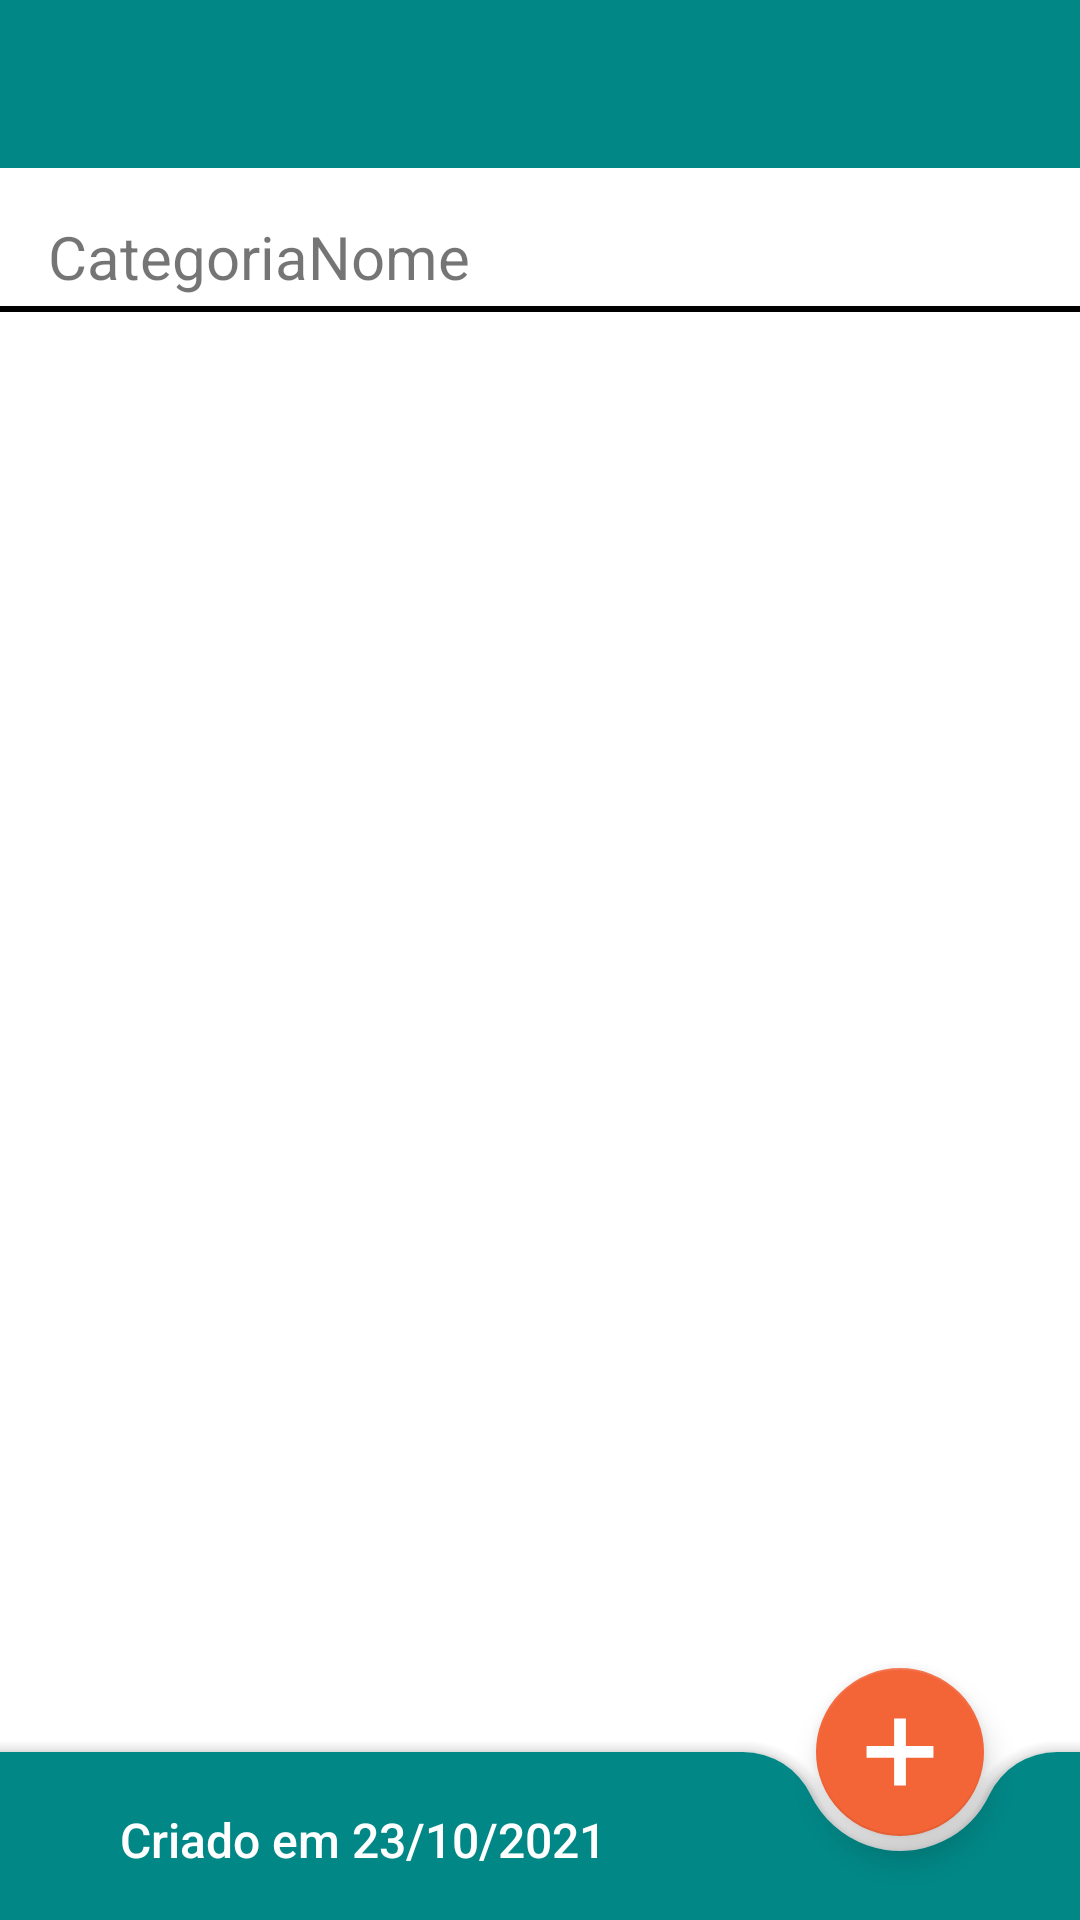

Android layout source for this screen:
<!-- AndroidManifest.xml: application theme Theme.ListPad -->
<!-- res/layout/activity_detalhe_lista.xml -->
<?xml version="1.0" encoding="utf-8"?>
<androidx.constraintlayout.widget.ConstraintLayout xmlns:android="http://schemas.android.com/apk/res/android"
    xmlns:app="http://schemas.android.com/apk/res-auto"
    xmlns:tools="http://schemas.android.com/tools"
    android:layout_width="match_parent"
    android:layout_height="match_parent"
    tools:context=".ui.DetalheListaActivity">

    <TextView
        android:id="@+id/activity_detalhe_lista_tv_categoriaLista"
        android:layout_width="wrap_content"
        android:layout_height="wrap_content"
        android:layout_marginStart="16dp"
        android:layout_marginTop="16dp"
        android:text="CategoriaNome"
        android:textSize="20sp"
        app:layout_constraintStart_toStartOf="parent"
        app:layout_constraintTop_toBottomOf="@+id/activity_detalhe_lista_toolbar" />

    <View
        android:id="@+id/linha"
        android:layout_width="0dp"
        android:layout_height="2dp"
        android:layout_marginTop="3dp"
        android:background="@color/black"
        app:layout_constraintEnd_toEndOf="parent"
        app:layout_constraintStart_toStartOf="parent"
        app:layout_constraintTop_toBottomOf="@+id/activity_detalhe_lista_tv_categoriaLista" />

    <androidx.appcompat.widget.Toolbar
        android:id="@+id/activity_detalhe_lista_toolbar"
        android:layout_width="0dp"
        android:layout_height="wrap_content"
        android:background="@color/teal_700"
        android:minHeight="?attr/actionBarSize"
        android:theme="?attr/actionBarTheme"
        app:collapseIcon="?attr/actionModeCloseDrawable"
        app:layout_constraintEnd_toEndOf="parent"
        app:layout_constraintStart_toStartOf="parent"
        app:layout_constraintTop_toTopOf="parent"
        app:subtitleTextColor="@color/white"
        app:titleTextColor="@color/white" />

    <ListView
        android:id="@+id/activity_detalhe_lista_lista"
        android:layout_width="0dp"
        android:layout_height="0dp"
        app:layout_constraintBottom_toTopOf="@+id/activity_detalhe_lista_tv_dataCriacaoLista"
        app:layout_constraintEnd_toEndOf="parent"
        app:layout_constraintStart_toStartOf="parent"
        app:layout_constraintTop_toBottomOf="@+id/linha" />

    <androidx.coordinatorlayout.widget.CoordinatorLayout
        android:id="@+id/coordinatorLayout"
        android:layout_width="0dp"
        android:layout_height="90dp"
        android:orientation="vertical"
        app:layout_constraintBottom_toBottomOf="parent"
        app:layout_constraintEnd_toEndOf="parent"
        app:layout_constraintStart_toStartOf="parent">

        <com.google.android.material.bottomappbar.BottomAppBar
            android:id="@+id/bottomAppBar"
            style="@style/Widget.MaterialComponents.BottomAppBar.Colored"
            android:layout_width="match_parent"
            android:layout_height="wrap_content"
            android:layout_gravity="bottom"
            app:backgroundTint="@color/teal_700"
            app:fabAlignmentMode="end"
            app:fabCradleRoundedCornerRadius="25dp" />

        <com.google.android.material.floatingactionbutton.FloatingActionButton
            android:id="@+id/activity_detalhe_lista_fb_adicionarItem"
            android:layout_width="wrap_content"
            android:layout_height="wrap_content"
            android:clickable="true"
            app:backgroundTint="@color/laranga"
            app:fabSize="normal"
            app:layout_anchor="@+id/bottomAppBar"
            app:layout_anchorGravity="end|top"
            app:srcCompat="@drawable/ic_adicionar" />

    </androidx.coordinatorlayout.widget.CoordinatorLayout>

    <TextView
        android:id="@+id/activity_detalhe_lista_tv_dataCriacaoLista"
        android:layout_width="wrap_content"
        android:layout_height="wrap_content"
        android:layout_marginStart="40dp"
        android:layout_marginBottom="16dp"
        android:fontFamily="sans-serif-medium"
        android:text="Criado em 23/10/2021"
        android:textColor="@color/white"
        android:textSize="16sp"
        app:layout_constraintBottom_toBottomOf="parent"
        app:layout_constraintStart_toStartOf="parent" />

</androidx.constraintlayout.widget.ConstraintLayout>
<!-- resources referenced by this layout -->
<resources>
  <color name="black">#FF000000</color>
  <color name="laranga">#F36437</color>
  <color name="teal_700">#FF018786</color>
  <color name="white">#FFFFFFFF</color>
  <!-- drawable ic_adicionar (drawable) -->
  <vector xmlns:android="http://schemas.android.com/apk/res/android"
      android:width="30dp"
      android:height="30dp"
      android:viewportWidth="3000"
      android:viewportHeight="3000">
    <path
        android:pathData="M1255,2894l0,-1155l-1149,0l0,-484l1149,0l0,-1149l490,0l0,1149l1149,0l0,484l-1149,0l0,1155z"
        android:fillColor="#FEFEFE"
        android:fillType="nonZero"/>
  </vector>
  <style name="Theme.ListPad" parent="Theme.MaterialComponents.DayNight.NoActionBar">
          
          <item name="colorPrimary">@color/purple_500</item>
          <item name="colorPrimaryVariant">@color/purple_700</item>
          <item name="colorOnPrimary">@color/white</item>
          
          <item name="colorSecondary">@color/teal_200</item>
          <item name="colorSecondaryVariant">@color/teal_700</item>
          <item name="colorOnSecondary">@color/white</item>
          
          <item name="android:statusBarColor" tools:targetApi="l">@color/teal_700</item>
          
      </style>
  <color name="purple_500">#FF6200EE</color>
  <color name="purple_700">#FF3700B3</color>
  <color name="teal_200">#FF03DAC5</color>
</resources>
